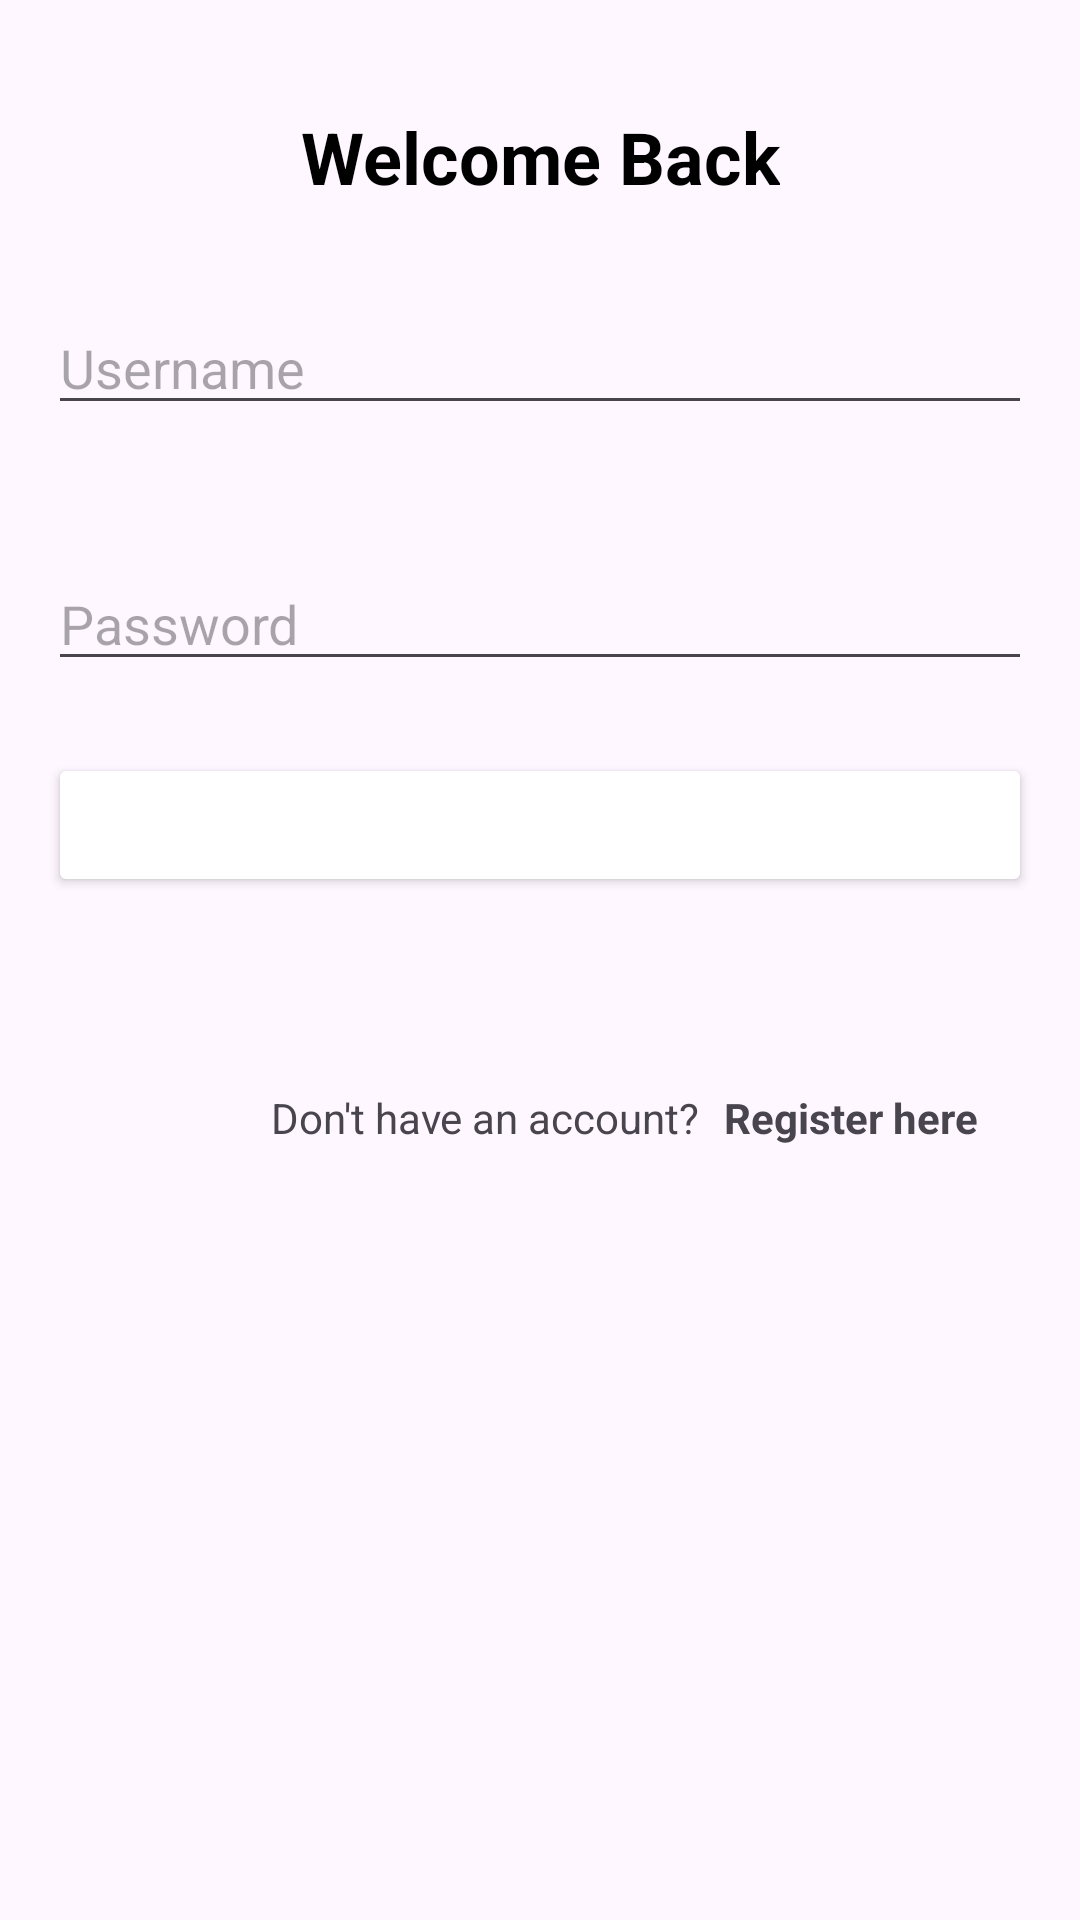

Produce the Android XML layout that renders to this screen, including the resource entries it uses.
<!-- AndroidManifest.xml: application theme Theme.FinalProject -->
<!-- res/layout/fragment_login.xml -->
<?xml version="1.0" encoding="utf-8"?>
<androidx.constraintlayout.widget.ConstraintLayout xmlns:android="http://schemas.android.com/apk/res/android"
    xmlns:tools="http://schemas.android.com/tools"
    android:layout_width="match_parent"
    android:layout_height="match_parent"
    xmlns:app="http://schemas.android.com/apk/res-auto"
    tools:context=".Screens.LoginFragment">

    <TextView
        android:id="@+id/welcome_text"
        android:layout_width="wrap_content"
        android:layout_height="wrap_content"
        android:text="@string/welcome_back"
        android:textSize="24sp"
        android:textStyle="bold"
        android:textColor="@android:color/black"
        app:layout_constraintTop_toTopOf="parent"
        app:layout_constraintStart_toStartOf="parent"
        app:layout_constraintEnd_toEndOf="parent"
        android:layout_marginTop="36dp" />


    <EditText
        android:id="@+id/name_edit_text"
        android:layout_width="0dp"
        android:layout_height="wrap_content"
        android:hint="@string/username"
        android:inputType="textPersonName"
        app:layout_constraintTop_toBottomOf="@id/welcome_text"
        app:layout_constraintStart_toStartOf="parent"
        app:layout_constraintEnd_toEndOf="parent"
        android:layout_marginStart="16dp"
        android:layout_marginEnd="16dp"
        android:layout_marginTop="32dp" />


    <EditText
        android:id="@+id/password_edit_text"
        android:layout_width="0dp"
        android:layout_height="wrap_content"
        android:layout_marginStart="16dp"
        android:layout_marginTop="44dp"
        android:layout_marginEnd="16dp"
        android:hint="@string/password"
        android:inputType="textPassword"
        app:layout_constraintEnd_toEndOf="parent"
        app:layout_constraintHorizontal_bias="0.0"
        app:layout_constraintStart_toStartOf="parent"
        app:layout_constraintTop_toBottomOf="@id/name_edit_text" />


    <Button
        android:id="@+id/sign_in_button"
        android:layout_width="0dp"
        android:layout_height="wrap_content"
        android:layout_marginStart="16dp"
        android:layout_marginTop="24dp"
        android:layout_marginEnd="16dp"
        android:backgroundTint="@color/accent"
        android:text="SIGN IN"
        android:textColor="@android:color/white"
        app:layout_constraintEnd_toEndOf="parent"
        app:layout_constraintHorizontal_bias="0.0"
        app:layout_constraintStart_toStartOf="parent"
        app:layout_constraintTop_toBottomOf="@+id/password_edit_text" />

    <TextView
        android:id="@+id/sign_up_text"
        android:layout_width="wrap_content"
        android:layout_height="wrap_content"
        android:clickable="true"
        android:focusable="true"
        android:text="@string/don_t_have_an_account"
        android:textColor="@color/accent"
        app:layout_constraintBottom_toBottomOf="@+id/moveRegister"
        app:layout_constraintEnd_toEndOf="parent"
        app:layout_constraintHorizontal_bias="0.416"
        app:layout_constraintStart_toStartOf="parent"
        app:layout_constraintTop_toTopOf="@+id/moveRegister"
        app:layout_constraintVertical_bias="1.0" />

    <TextView
        android:id="@+id/moveRegister"
        android:layout_width="wrap_content"
        android:layout_height="wrap_content"
        android:layout_marginTop="64dp"
        android:text="@string/register_here"
        android:textColor="@color/g_black"
        android:textStyle="bold"
        android:layout_marginStart="8dp"
        app:layout_constraintStart_toEndOf="@+id/sign_up_text"
        app:layout_constraintTop_toBottomOf="@+id/sign_in_button" />

</androidx.constraintlayout.widget.ConstraintLayout>
<!-- resources referenced by this layout -->
<resources>
  <string name="don_t_have_an_account">Don\'t have an account?</string>
  <string name="password">Password</string>
  <string name="register_here">Register here</string>
  <string name="username">Username</string>
  <string name="welcome_back">Welcome Back</string>
  <style name="Theme.FinalProject" parent="Base.Theme.FinalProject" />
  <style name="Base.Theme.FinalProject" parent="Theme.Material3.DayNight.NoActionBar">
          
          
      </style>
</resources>
